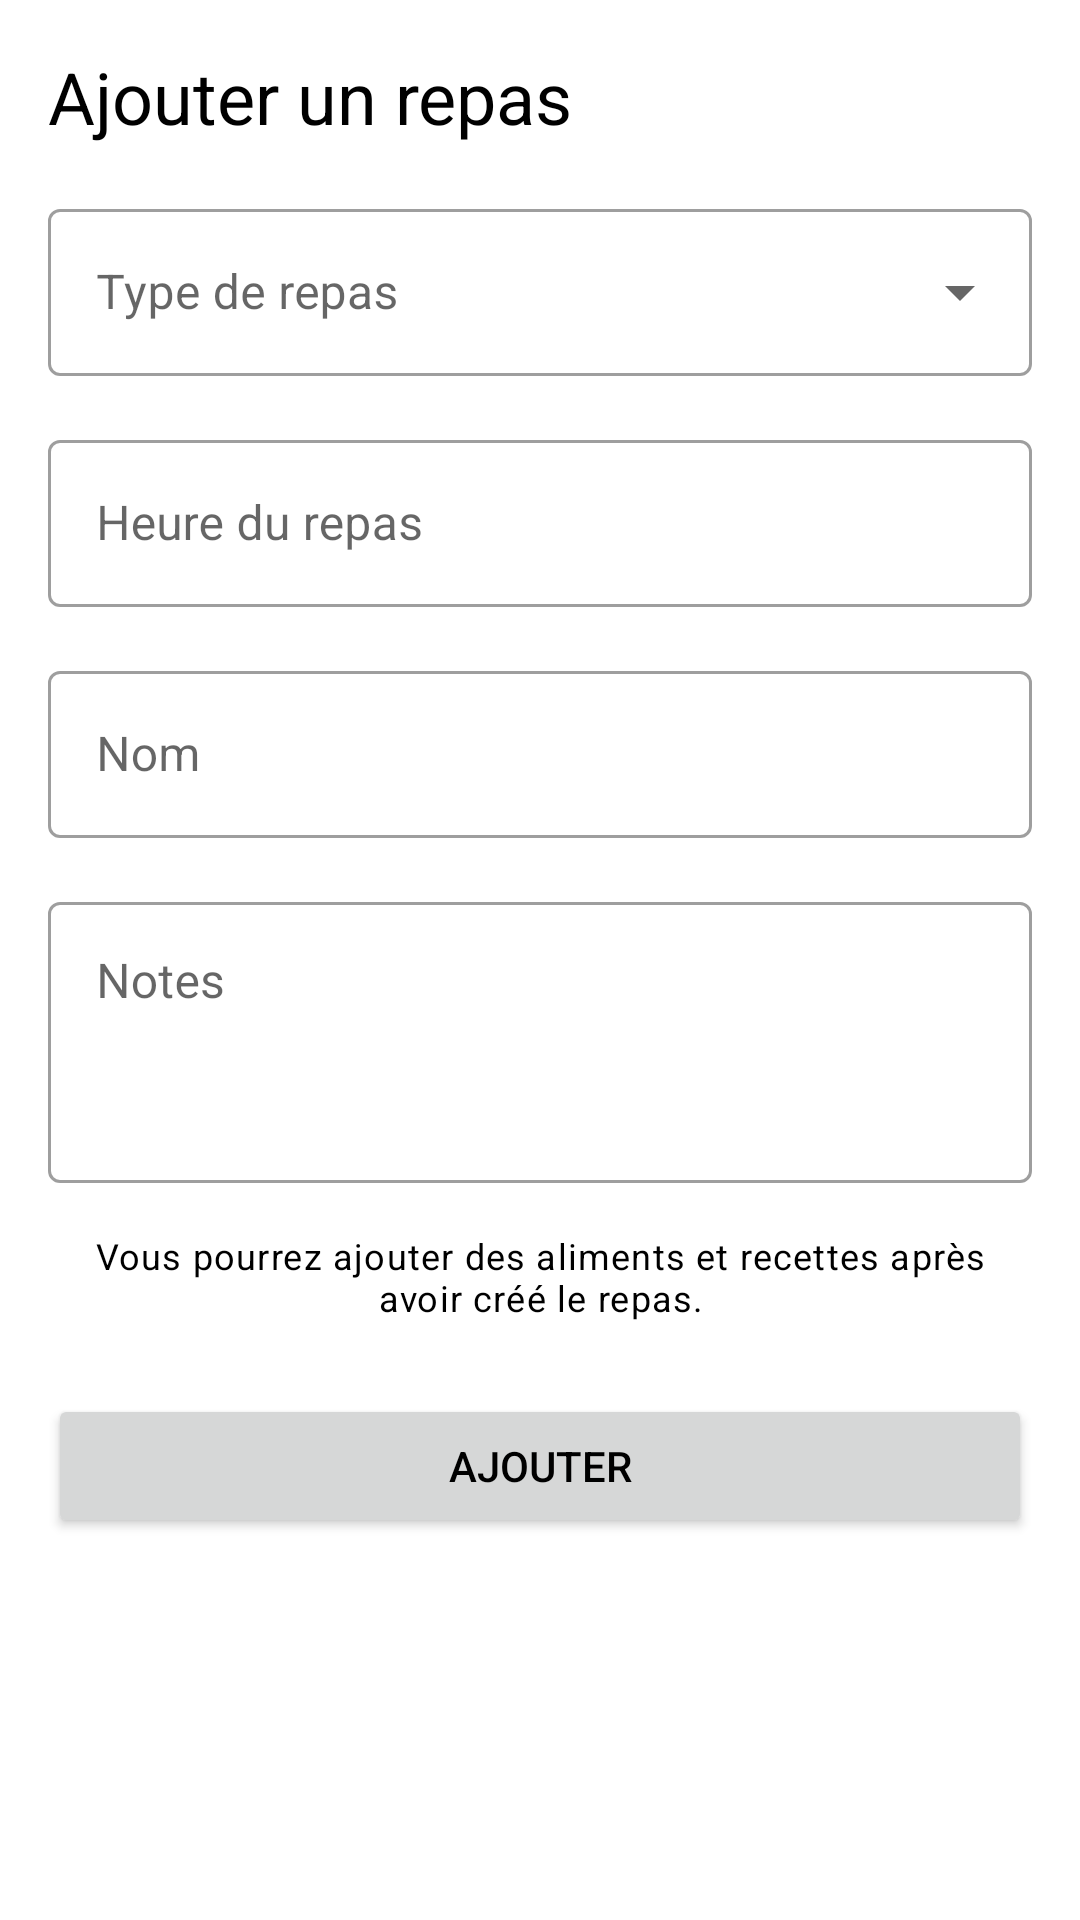

The Android layout XML behind this screen, and the referenced resources:
<!-- AndroidManifest.xml: application theme Theme.MealPlanner -->
<!-- res/layout/fragment_add_meal.xml -->
<?xml version="1.0" encoding="utf-8"?>
<ScrollView xmlns:android="http://schemas.android.com/apk/res/android"
    xmlns:app="http://schemas.android.com/apk/res-auto"
    xmlns:tools="http://schemas.android.com/tools"
    android:layout_width="match_parent"
    android:layout_height="match_parent"
    android:padding="16dp"
    tools:context=".ui.mealplan.AddMealFragment">

    <androidx.constraintlayout.widget.ConstraintLayout
        android:layout_width="match_parent"
        android:layout_height="wrap_content">

        <TextView
            android:id="@+id/addMealTitle"
            android:layout_width="wrap_content"
            android:layout_height="wrap_content"
            android:text="@string/title_add_meal"
            android:textAppearance="@style/TextAppearance.MaterialComponents.Headline5"
            app:layout_constraintStart_toStartOf="parent"
            app:layout_constraintTop_toTopOf="parent" />

        <com.google.android.material.textfield.TextInputLayout
            android:id="@+id/mealTypeInputLayout"
            style="@style/Widget.MaterialComponents.TextInputLayout.OutlinedBox.ExposedDropdownMenu"
            android:layout_width="match_parent"
            android:layout_height="wrap_content"
            android:layout_marginTop="16dp"
            android:hint="@string/label_meal_type"
            app:layout_constraintEnd_toEndOf="parent"
            app:layout_constraintStart_toStartOf="parent"
            app:layout_constraintTop_toBottomOf="@+id/addMealTitle">

            <AutoCompleteTextView
                android:id="@+id/dropdownMealType"
                android:layout_width="match_parent"
                android:layout_height="wrap_content"
                android:inputType="none" />
        </com.google.android.material.textfield.TextInputLayout>

        <com.google.android.material.textfield.TextInputLayout
            android:id="@+id/timeInputLayout"
            style="@style/Widget.MaterialComponents.TextInputLayout.OutlinedBox"
            android:layout_width="match_parent"
            android:layout_height="wrap_content"
            android:layout_marginTop="16dp"
            android:hint="@string/label_meal_time"
            app:layout_constraintEnd_toEndOf="parent"
            app:layout_constraintStart_toStartOf="parent"
            app:layout_constraintTop_toBottomOf="@+id/mealTypeInputLayout"
            app:startIconDrawable="@drawable/ic_time">

            <com.google.android.material.textfield.TextInputEditText
                android:id="@+id/editTextTime"
                android:layout_width="match_parent"
                android:layout_height="wrap_content"
                android:focusable="false"
                android:inputType="none" />
        </com.google.android.material.textfield.TextInputLayout>

        <com.google.android.material.textfield.TextInputLayout
            android:id="@+id/nameInputLayout"
            style="@style/Widget.MaterialComponents.TextInputLayout.OutlinedBox"
            android:layout_width="match_parent"
            android:layout_height="wrap_content"
            android:layout_marginTop="16dp"
            android:hint="@string/label_name"
            app:layout_constraintEnd_toEndOf="parent"
            app:layout_constraintStart_toStartOf="parent"
            app:layout_constraintTop_toBottomOf="@+id/timeInputLayout">

            <com.google.android.material.textfield.TextInputEditText
                android:id="@+id/editTextName"
                android:layout_width="match_parent"
                android:layout_height="wrap_content"
                android:inputType="text" />
        </com.google.android.material.textfield.TextInputLayout>

        <com.google.android.material.textfield.TextInputLayout
            android:id="@+id/notesInputLayout"
            style="@style/Widget.MaterialComponents.TextInputLayout.OutlinedBox"
            android:layout_width="match_parent"
            android:layout_height="wrap_content"
            android:layout_marginTop="16dp"
            android:hint="@string/label_notes"
            app:layout_constraintEnd_toEndOf="parent"
            app:layout_constraintStart_toStartOf="parent"
            app:layout_constraintTop_toBottomOf="@+id/nameInputLayout">

            <com.google.android.material.textfield.TextInputEditText
                android:id="@+id/editTextNotes"
                android:layout_width="match_parent"
                android:layout_height="wrap_content"
                android:gravity="top"
                android:inputType="textMultiLine"
                android:lines="3" />
        </com.google.android.material.textfield.TextInputLayout>

        <TextView
            android:id="@+id/infoText"
            android:layout_width="match_parent"
            android:layout_height="wrap_content"
            android:layout_marginTop="16dp"
            android:text="Vous pourrez ajouter des aliments et recettes après avoir créé le repas."
            android:textAlignment="center"
            android:textAppearance="@style/TextAppearance.MaterialComponents.Caption"
            app:layout_constraintEnd_toEndOf="parent"
            app:layout_constraintStart_toStartOf="parent"
            app:layout_constraintTop_toBottomOf="@+id/notesInputLayout" />

        <Button
            android:id="@+id/buttonAddMeal"
            android:layout_width="match_parent"
            android:layout_height="wrap_content"
            android:layout_marginTop="24dp"
            android:text="@string/action_add"
            app:layout_constraintEnd_toEndOf="parent"
            app:layout_constraintStart_toStartOf="parent"
            app:layout_constraintTop_toBottomOf="@+id/infoText" />

    </androidx.constraintlayout.widget.ConstraintLayout>
</ScrollView>
<!-- resources referenced by this layout -->
<resources>
  <string name="action_add">Ajouter</string>
  <string name="label_meal_time">Heure du repas</string>
  <string name="label_meal_type">Type de repas</string>
  <string name="label_name">Nom</string>
  <string name="label_notes">Notes</string>
  <string name="title_add_meal">Ajouter un repas</string>
  <style name="Theme.MealPlanner" parent="Theme.MaterialComponents.Light.DarkActionBar">
          
          <item name="colorPrimary">@color/primary_green</item>
          <item name="colorPrimaryVariant">@color/primary_green_dark</item>
          <item name="colorOnPrimary">@color/white</item>
  
          
          <item name="colorSecondary">@color/accent_orange</item>
          <item name="colorSecondaryVariant">@color/accent_orange_dark</item>
          <item name="colorOnSecondary">@color/black</item>
  
          
          <item name="android:windowBackground">@color/white</item>
          <item name="colorSurface">@color/white</item>
          <item name="colorOnSurface">@color/black</item>
  
          
          <item name="android:textColor">@color/black</item>
          <item name="android:textColorPrimary">@color/black</item>
          <item name="android:textColorSecondary">@color/text_secondary</item>
          <item name="android:textColorHint">@color/text_hint</item>
  
          
          <item name="android:statusBarColor" tools:targetApi="l">?attr/colorPrimaryVariant</item>
  
          
          <item name="android:navigationBarColor">@color/white</item>
          <item name="android:windowLightNavigationBar" tools:targetApi="o">true</item>
  
          
          <item name="colorError">@color/error_red</item>
      </style>
  <color name="primary_green">#FF4CAF50</color>
  <color name="primary_green_dark">#FF388E3C</color>
  <color name="white">#FFFFFFFF</color>
  <color name="accent_orange">#FFFF9800</color>
  <color name="accent_orange_dark">#FFF57C00</color>
  <color name="black">#FF000000</color>
  <color name="text_secondary">#FF6C757D</color>
  <color name="text_hint">#FF9E9E9E</color>
  <color name="error_red">#FFF44336</color>
</resources>
